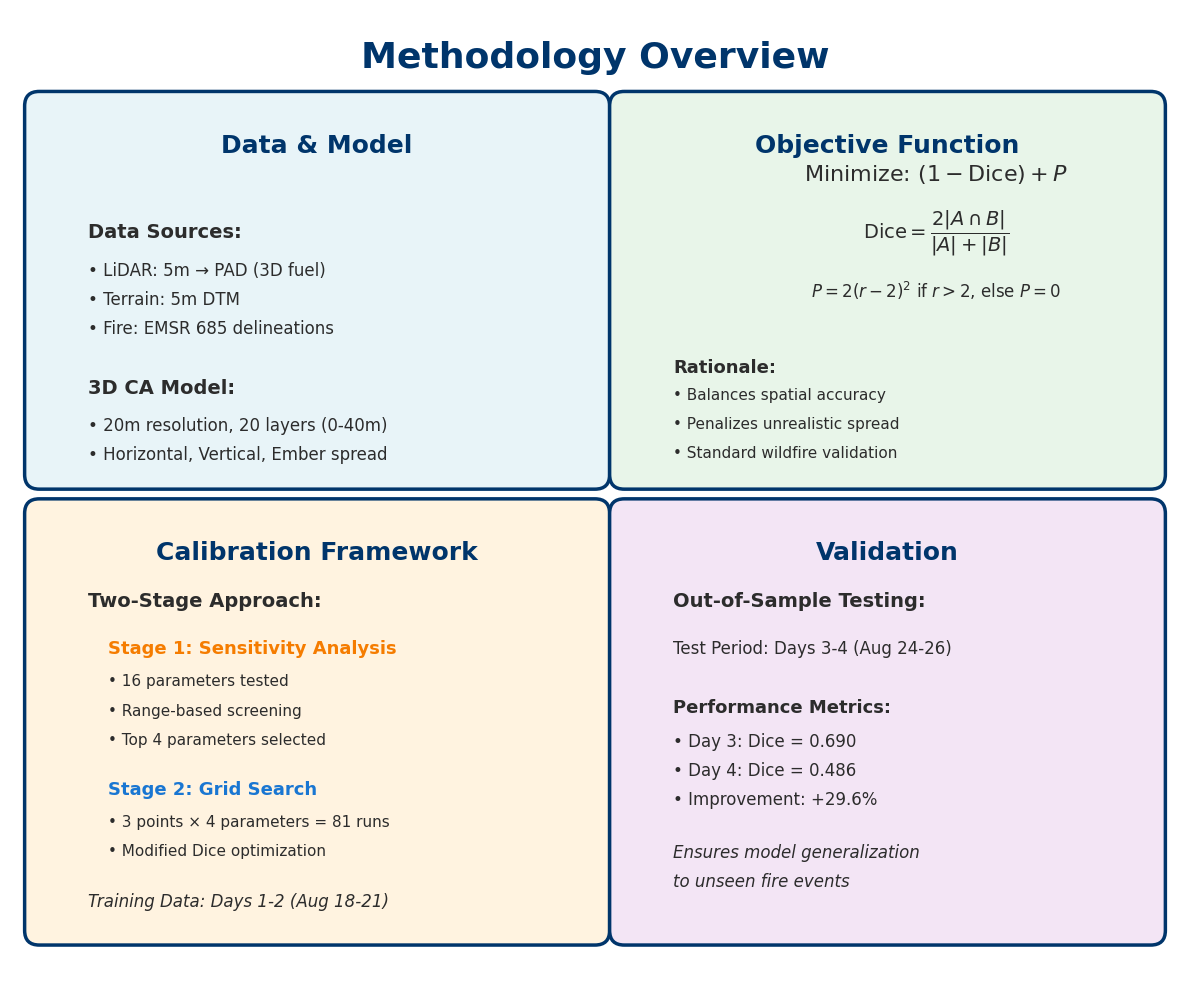

The script that saved this image: (Note: this script raises an exception after producing the figure.)
"""
Option 2: Four-Quadrant Layout
Organized view of Data, Model, Calibration, Validation.
"""

import matplotlib.pyplot as plt
from matplotlib.patches import FancyBboxPatch, Rectangle
import numpy as np

# Set up figure
fig, ax = plt.subplots(figsize=(12, 10), dpi=300)
ax.set_xlim(0, 12)
ax.set_ylim(0, 10)
ax.axis('off')

# Use Calibri
plt.rcParams['font.family'] = 'Calibri'

# Colors
UVA_NAVY = '#00356B'
LIGHT_BLUE = '#E8F4F8'
LIGHT_GREEN = '#E8F5E9'
LIGHT_ORANGE = '#FFF3E0'
LIGHT_PURPLE = '#F3E5F5'
DARK_GRAY = '#2C2C2C'

# Title
ax.text(6, 9.5, 'Methodology Overview', fontsize=26, fontweight='bold',
        ha='center', va='center', color=UVA_NAVY)

# Quadrant positions: (x, y, width, height)
quadrants = [
    (0.3, 5.2, 5.7, 3.8, "Data & Model", LIGHT_BLUE),
    (6.3, 5.2, 5.4, 3.8, "Objective Function", LIGHT_GREEN),
    (0.3, 0.5, 5.7, 4.3, "Calibration Framework", LIGHT_ORANGE),
    (6.3, 0.5, 5.4, 4.3, "Validation", LIGHT_PURPLE),
]

for x, y, w, h, title, color in quadrants:
    # Draw box
    box = FancyBboxPatch((x, y), w, h,
                         boxstyle="round,pad=0.15",
                         edgecolor=UVA_NAVY,
                         facecolor=color,
                         linewidth=2.5)
    ax.add_patch(box)
    
    # Title
    ax.text(x + w/2, y + h - 0.4, title, fontsize=18, fontweight='bold',
            ha='center', va='center', color=UVA_NAVY)

# ========== QUADRANT 1: Data & Model ==========
x_base, y_base = 0.8, 7.8
ax.text(x_base, y_base, 'Data Sources:', fontsize=14, fontweight='bold',
        ha='left', va='top', color=DARK_GRAY)
ax.text(x_base, y_base - 0.4, '• LiDAR: 5m → PAD (3D fuel)', fontsize=12,
        ha='left', va='top', color=DARK_GRAY)
ax.text(x_base, y_base - 0.7, '• Terrain: 5m DTM', fontsize=12,
        ha='left', va='top', color=DARK_GRAY)
ax.text(x_base, y_base - 1.0, '• Fire: EMSR 685 delineations', fontsize=12,
        ha='left', va='top', color=DARK_GRAY)

ax.text(x_base, y_base - 1.6, '3D CA Model:', fontsize=14, fontweight='bold',
        ha='left', va='top', color=DARK_GRAY)
ax.text(x_base, y_base - 2.0, '• 20m resolution, 20 layers (0-40m)', fontsize=12,
        ha='left', va='top', color=DARK_GRAY)
ax.text(x_base, y_base - 2.3, '• Horizontal, Vertical, Ember spread', fontsize=12,
        ha='left', va='top', color=DARK_GRAY)

# ========== QUADRANT 2: Objective Function ==========
x_base, y_base = 6.8, 8.3
ax.text(9.5, y_base, r'Minimize: $(1 - \mathrm{Dice}) + P$', fontsize=16,
        ha='center', va='center', color=DARK_GRAY)

ax.text(9.5, y_base - 0.6, r'$\mathrm{Dice} = \dfrac{2|A \cap B|}{|A| + |B|}$', fontsize=14,
        ha='center', va='center', color=DARK_GRAY)

ax.text(9.5, y_base - 1.2, r'$P = 2(r-2)^2$ if $r>2$, else $P=0$', fontsize=12,
        ha='center', va='center', color=DARK_GRAY)

ax.text(x_base, y_base - 1.9, 'Rationale:', fontsize=13, fontweight='bold',
        ha='left', va='top', color=DARK_GRAY)
ax.text(x_base, y_base - 2.2, '• Balances spatial accuracy', fontsize=11,
        ha='left', va='top', color=DARK_GRAY)
ax.text(x_base, y_base - 2.5, '• Penalizes unrealistic spread', fontsize=11,
        ha='left', va='top', color=DARK_GRAY)
ax.text(x_base, y_base - 2.8, '• Standard wildfire validation', fontsize=11,
        ha='left', va='top', color=DARK_GRAY)

# ========== QUADRANT 3: Calibration ==========
x_base, y_base = 0.8, 4.0
ax.text(x_base, y_base, 'Two-Stage Approach:', fontsize=14, fontweight='bold',
        ha='left', va='top', color=DARK_GRAY)

ax.text(x_base + 0.2, y_base - 0.5, 'Stage 1: Sensitivity Analysis', fontsize=13, fontweight='bold',
        ha='left', va='top', color='#F57C00')
ax.text(x_base + 0.2, y_base - 0.85, '• 16 parameters tested', fontsize=11,
        ha='left', va='top', color=DARK_GRAY)
ax.text(x_base + 0.2, y_base - 1.15, '• Range-based screening', fontsize=11,
        ha='left', va='top', color=DARK_GRAY)
ax.text(x_base + 0.2, y_base - 1.45, '• Top 4 parameters selected', fontsize=11,
        ha='left', va='top', color=DARK_GRAY)

ax.text(x_base + 0.2, y_base - 1.95, 'Stage 2: Grid Search', fontsize=13, fontweight='bold',
        ha='left', va='top', color='#1976D2')
ax.text(x_base + 0.2, y_base - 2.3, '• 3 points × 4 parameters = 81 runs', fontsize=11,
        ha='left', va='top', color=DARK_GRAY)
ax.text(x_base + 0.2, y_base - 2.6, '• Modified Dice optimization', fontsize=11,
        ha='left', va='top', color=DARK_GRAY)

ax.text(x_base, y_base - 3.1, 'Training Data: Days 1-2 (Aug 18-21)', fontsize=12,
        ha='left', va='top', color=DARK_GRAY, style='italic')

# ========== QUADRANT 4: Validation ==========
x_base, y_base = 6.8, 4.0
ax.text(x_base, y_base, 'Out-of-Sample Testing:', fontsize=14, fontweight='bold',
        ha='left', va='top', color=DARK_GRAY)

ax.text(x_base, y_base - 0.5, 'Test Period: Days 3-4 (Aug 24-26)', fontsize=12,
        ha='left', va='top', color=DARK_GRAY)

ax.text(x_base, y_base - 1.1, 'Performance Metrics:', fontsize=13, fontweight='bold',
        ha='left', va='top', color=DARK_GRAY)
ax.text(x_base, y_base - 1.45, '• Day 3: Dice = 0.690', fontsize=12,
        ha='left', va='top', color=DARK_GRAY)
ax.text(x_base, y_base - 1.75, '• Day 4: Dice = 0.486', fontsize=12,
        ha='left', va='top', color=DARK_GRAY)
ax.text(x_base, y_base - 2.05, '• Improvement: +29.6%', fontsize=12,
        ha='left', va='top', color=DARK_GRAY)

ax.text(x_base, y_base - 2.6, 'Ensures model generalization', fontsize=12,
        ha='left', va='top', color=DARK_GRAY, style='italic')
ax.text(x_base, y_base - 2.9, 'to unseen fire events', fontsize=12,
        ha='left', va='top', color=DARK_GRAY, style='italic')

plt.tight_layout()
plt.savefig('presentation/Methodology_Quadrants.png', dpi=300, bbox_inches='tight',
            facecolor='white', edgecolor='none', pad_inches=0.1)
print("✅ Option 2: Four-quadrant layout saved!")
plt.close()
